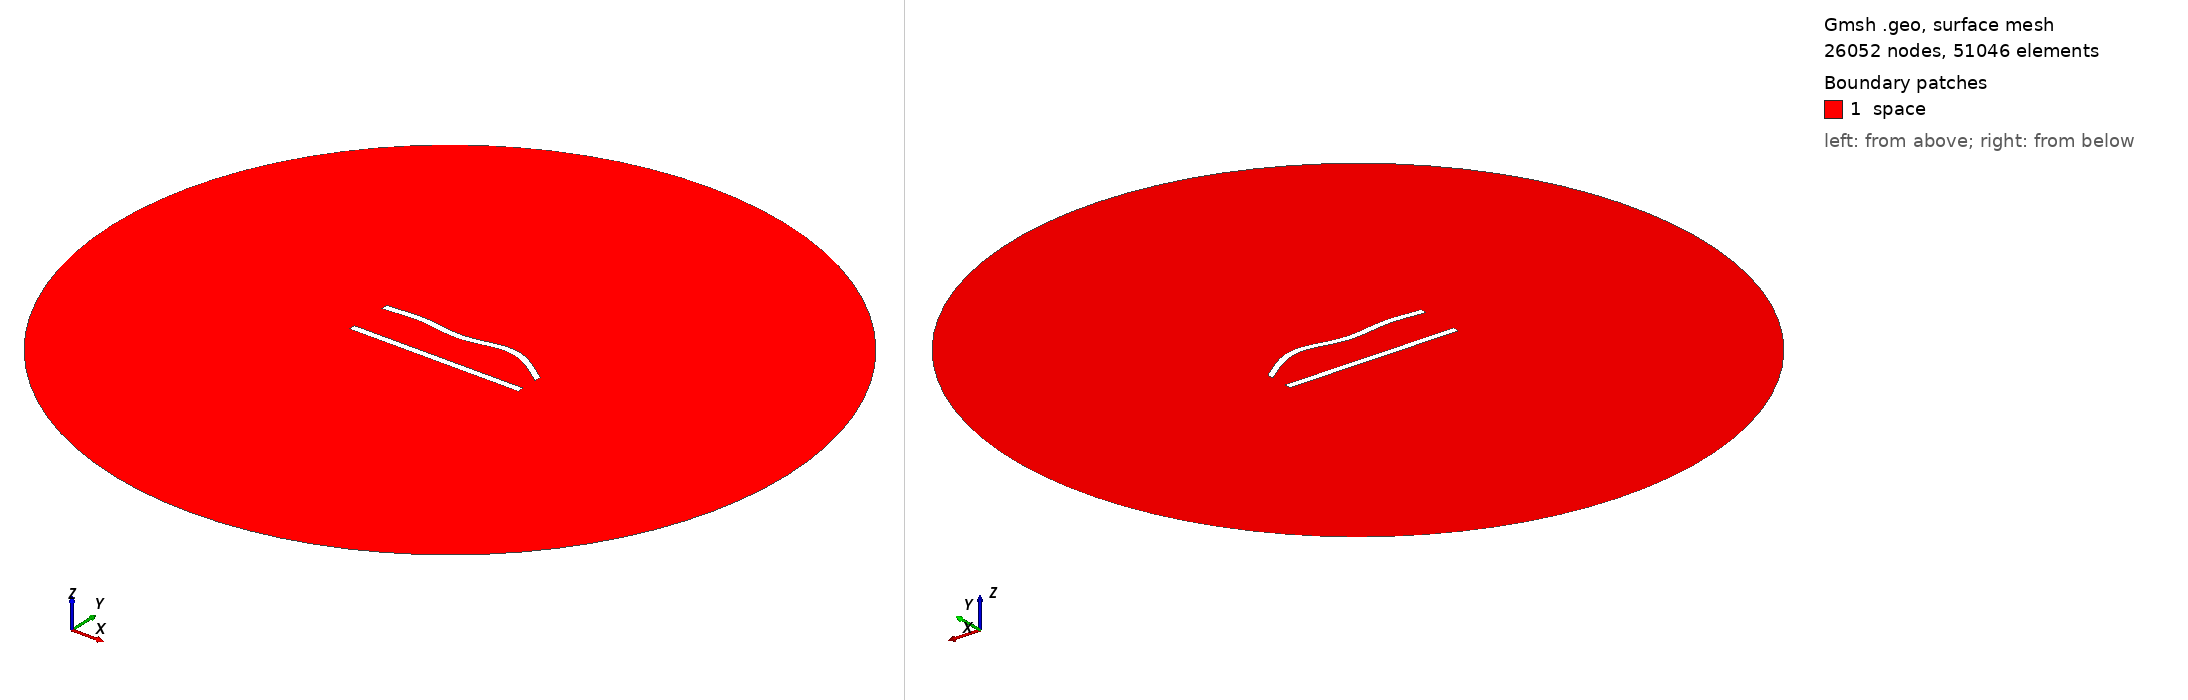

Gmsh geometry script, surface-meshed: 26052 nodes, 51046 surface elements. Boundary patches (legend numbers): 1 space. Left view from above one corner, right view from below the opposite corner. Legend entries are the model's physical surfaces. The drawing asked Gmsh for element sizes between 1% and 20% of the model's largest extent; the script's own settings can give other sizes.

=== 183.geo (drawn) ===
//---------------------------------------
// Geometry kernel
//---------------------------------------

SetFactory("OpenCASCADE");



//---------------------------------------
// Parameters of the geometry
//---------------------------------------

// Overetch of the upper plate
overetch = 0.0;

// Distance between the plates
distance = 25.0;

// Discretization over the x axis (for the deformation)
nx = 50; 

// Length of the plate
L = 100 - overetch; 

// Number of modes
n = 4; 

// 1st mode coefficient
coeff(1) = -1.5;
beta(1) = 0.596864 * 3.1415926535 / L;

// 2nd mode coefficient
coeff(2) = 1.5;
beta(2) = 1.49418 * 3.1415926535 / L;

// 3rd mode coefficient
coeff(3) = -1.5;
beta(3) = 2.50025 * 3.1415926535 / L;

// 4th mode coefficient
coeff(4) = 1.5;
beta(4) = 3.49999 * 3.1415926535 / L;



//---------------------------------------
// Upper plate (deformed rectangle)
//---------------------------------------

// Coordiantes of the upper plate
xmin = -50;
xmax = 50 - overetch;

// Height of the upper plate
yheight = 4 - 2 * overetch;

// Indexes of the points
UpperID[] = {};
LowerID[] = {};
LeftID[] = {};
RightID[] = {};

// Point index
p = 1;

// Horizontal edges
For i In {1:nx}
    x = xmin + (i-1)*(xmax - xmin)/(nx-1);

    y_bottom = distance / 2 + overetch;
    For j In {1:n}
        C = (Cosh(beta(j)*L) + Cos(beta(j)*L)) / (Sinh(beta(j)*L) + Sin(beta(j)*L));
        y_bottom  = y_bottom + coeff(j) * (Cosh(beta(j)*(x+50)) - Cos(beta(j)*(x+50)) - C * (Sinh(beta(j)*(x+50)) - Sin(beta(j)*(x+50))));
    EndFor

    y_top = y_bottom + yheight;

    Point(p) = {x, y_top, 0, 1.0};
    UpperID[i] = p;
    p = p + 1;

    Point(p) = {x, y_bottom, 0, 1.0};
    LowerID[i] = p;
    p = p + 1;
EndFor

// Create point lists
UpperPts[] = {}; LowerPts[] = {};
For i In {1:nx}
  UpperPts[] += {UpperID[i]};
  LowerPts[] += {LowerID[i]};
EndFor

// Build splines
Spline(1) = {UpperPts[]};
Spline(2) = {LowerPts[]};
Line(3) = {LowerPts[nx-1], UpperPts[nx-1]};
Line(4) = {LowerPts[0], UpperPts[0]};

// Build the plane surface
Curve Loop(1) = {2, 3, -1, -4};
Plane Surface(1) = {1};



//---------------------------------------
// Lower plate (rectangle)
//---------------------------------------

// Vertices
Point(1001) = {-50, -distance/2, 0, 1.0};
Point(1002) = { 50, -distance/2, 0, 1.0};
Point(1003) = { 50,  -distance/2 + 4, 0, 1.0};
Point(1004) = {-50,  -distance/2 + 4, 0, 1.0};

// Edges
Line(5) = {1001, 1002};
Line(6) = {1002, 1003};
Line(7) = {1003, 1004};
Line(8) = {1004, 1001};

// Plane surface
Line Loop(2) = {5, 6, 7, 8};
Plane Surface(2) = {2}; 



//---------------------------------------
// Outer (fictious) boundary
//---------------------------------------

// Points
Point(1005) = {0, 0, 0};       // Center
Point(1006) = {200, 0, 0};     // Start point
Point(1007) = {0, 200, 0};     // 90 degrees
Point(1008) = {-200, 0, 0};    // 180 degrees
Point(1009) = {0, -200, 0};    // 270 degrees

// Circle arcs (each needs start, center, end)
Circle(9) = {1006, 1005, 1007};
Circle(10) = {1007, 1005, 1008};
Circle(11) = {1008, 1005, 1009};
Circle(12) = {1009, 1005, 1006};

// Plane surface for the entire domain
Curve Loop(3) = {9, 10, 11, 12};
Surface(3) = {3};

// Subtract the plates from the whole domain to obtain the actual domain where we want to solve the equations
BooleanDifference{ Surface{3}; Delete; }{ Surface{1}; Surface{2}; Delete; }




//---------------------------------------
// Transfinite Lines/Curves
//---------------------------------------

// Set the number of points on the boundaries
r = 6;
d = 0.15;

// Plates
Transfinite Curve {1} = 50*r/4 Using Progression 1;
Transfinite Line {2} = 50*r Using Progression 1;
Transfinite Curve {3, 4} = 2*r Using Progression 1+d;
Transfinite Line {5} = 50*r/4 Using Progression 1;
Transfinite Line {7} = 50*r Using Progression 1;
Transfinite Line {6} = 2*r Using Progression 1-d;
Transfinite Line {8} = 2*r Using Progression 1+d;

// Outer boundary
Transfinite Line {9, 10, 11, 12} = 20 Using Progression 1;



//---------------------------------------
// Physical groups
//---------------------------------------                

// Physical curves (boundaries)
Physical Line("force_segment", 10) = {2};
Physical Line("upper_plate", 11) = {1, 3, 4};
Physical Line("lower_plate", 12) = {5, 6, 7, 8};
Physical Line("boundary", 20) = {9, 10, 11, 12};

// Physical Surfaces
Physical Surface("space", 30) = {3};



//---------------------------------------
// 6. Generate the Mesh
//---------------------------------------

// 2D mesh generation
Mesh 2;
